Run: headless pygame with SDL's dummy video driver; simulated clock (each Clock.tick advances the game by its frame time, no real sleeping); random seed 0; keys injected as events and as key.get_pressed() state; no mouse input.
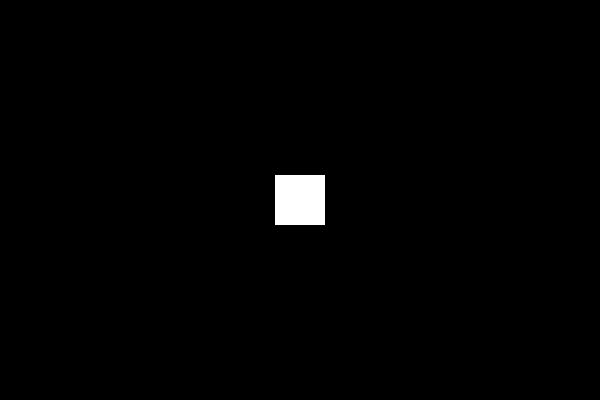
Frame 1 of 4 · flips 1–60 · no input
Frame 2 of 4 · flips 61–180 · tapped SPACE, RETURN · held RIGHT (→), D · screen unchanged from frame 1, image omitted
Frame 3 of 4 · flips 181–300 · held DOWN (↓), S · screen unchanged from frame 2, image omitted
Frame 4 of 4 · flips 301–420 · held LEFT (←), A, UP (↑), W · screen unchanged from frame 3, image omitted

The pygame program that drew these frames:

import pygame
import random

WIDTH = 600 #ширина окна
HEIGHT = 400 #высота окна
FPS = 30 #фреймтайм

WHITE = (255, 255, 255)
BLACK = (0, 0, 0)
class Player(pygame.sprite.Sprite):
    def __init__(self):
        pygame.sprite.Sprite.__init__(self)
        self.image = pygame.Surface((50, 50))
        self.image.fill(WHITE)
        self.rect = self.image.get_rect()
        self.rect.center = (WIDTH / 2, HEIGHT / 2)


pygame.init()
pygame.mixer.init() #звук
screen = pygame.display.set_mode((WIDTH,HEIGHT))
pygame.display.set_caption("It's MY game MF")
clock = pygame.time.Clock()

all_sprites = pygame.sprite.Group()
player = Player()
all_sprites.add(player)
all_sprites.draw(screen)

#game loop
running = True
while running:
    clock.tick(FPS)
    for event in pygame.event.get():

        if event.type == pygame.QUIT:
            running = False
    pygame.display.flip()
